Labelled photos from "PlantVillage_Split", an image-classification folder in rhoust123/Plant_Disease_Classifier. The possible labels are: pepper bell bacterial spot, pepper bell healthy, potato early blight, potato late blight, potato healthy, tomato bacterial spot, tomato early blight, tomato late blight, tomato leaf mold, tomato septoria leaf spot, tomato spider mites two spotted spider mite, tomato target spot, tomato yellow leaf curl virus, tomato mosaic virus, tomato healthy.

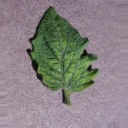
Label: tomato mosaic virus

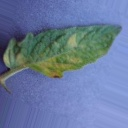
Label: tomato leaf mold

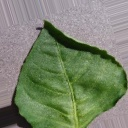
Label: pepper bell healthy

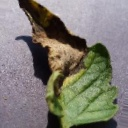
Label: tomato late blight

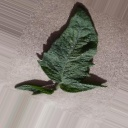
Label: tomato spider mites two spotted spider mite

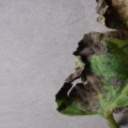
Label: tomato early blight
